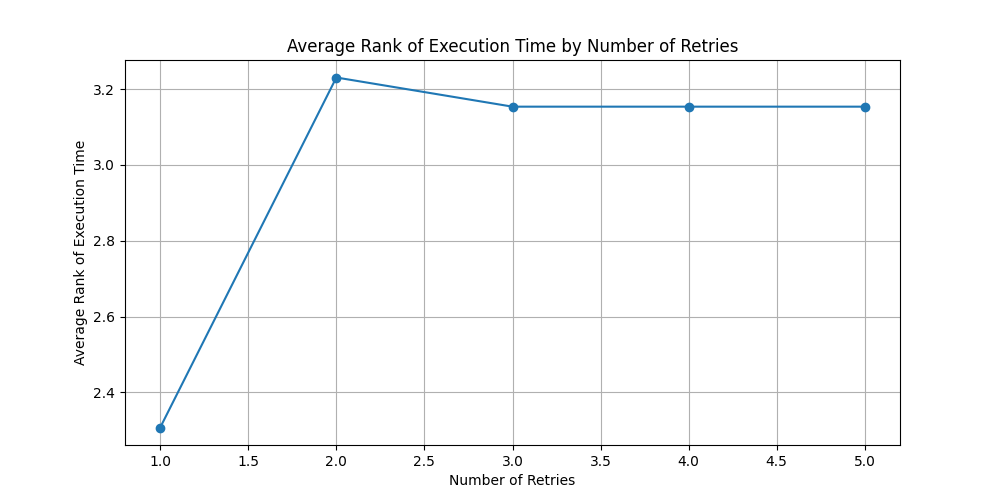

Data behind this chart, as committed beside it:
number_of_retries, execution_rank_per_item
1.0, 2.308
2.0, 3.231
3.0, 3.154
4.0, 3.154
5.0, 3.154
